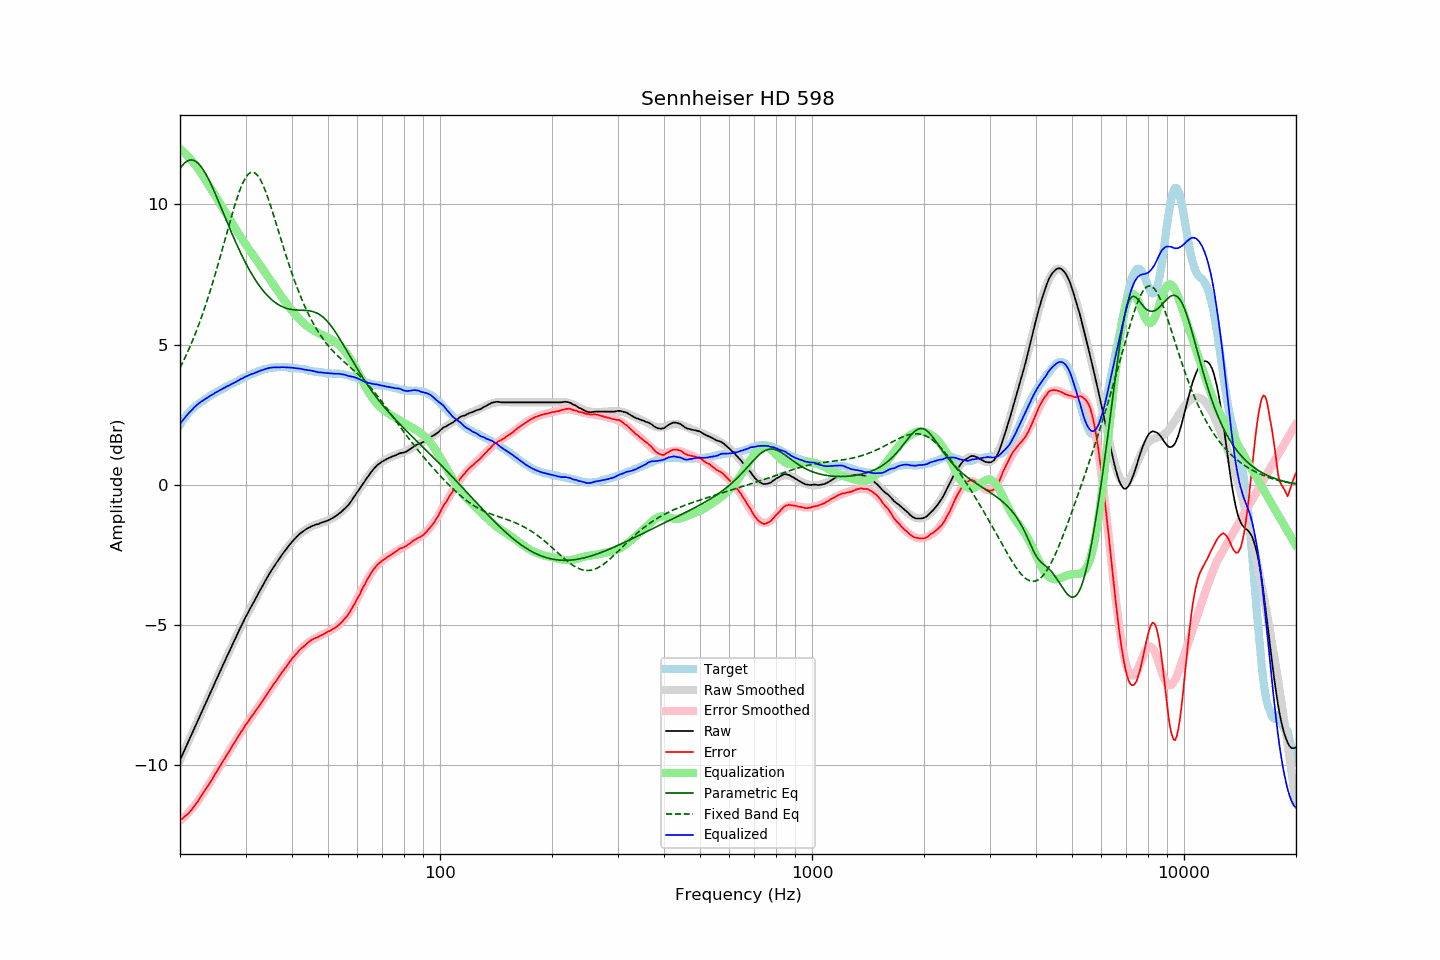

The file beside this chart, header and first rows:
frequency, raw, error, smoothed, error_smoothed, equalization, parametric_eq, fixed_band_eq, equalized_raw, equalized_smoothed, target
20.00, -9.81, -11.95, -9.81, -11.98, 11.98, 11.27, 4.17, 2.17, 2.17, 2.14
20.20, -9.68, -11.91, -9.68, -11.93, 11.93, 11.35, 4.28, 2.25, 2.24, 2.23
20.40, -9.56, -11.87, -9.56, -11.88, 11.88, 11.42, 4.40, 2.32, 2.32, 2.31
20.61, -9.43, -11.82, -9.43, -11.82, 11.82, 11.48, 4.52, 2.39, 2.39, 2.38
20.81, -9.30, -11.77, -9.31, -11.77, 11.77, 11.52, 4.64, 2.46, 2.46, 2.47
21.02, -9.18, -11.73, -9.18, -11.71, 11.71, 11.56, 4.77, 2.52, 2.53, 2.55
21.23, -9.05, -11.66, -9.05, -11.64, 11.64, 11.58, 4.90, 2.59, 2.59, 2.61
21.44, -8.93, -11.60, -8.93, -11.58, 11.58, 11.58, 5.03, 2.65, 2.65, 2.67
21.66, -8.80, -11.53, -8.80, -11.51, 11.51, 11.57, 5.17, 2.71, 2.71, 2.72
21.87, -8.67, -11.44, -8.67, -11.44, 11.44, 11.55, 5.31, 2.77, 2.77, 2.77
22.09, -8.55, -11.37, -8.55, -11.37, 11.37, 11.52, 5.46, 2.82, 2.82, 2.82
22.31, -8.42, -11.29, -8.42, -11.29, 11.29, 11.47, 5.61, 2.87, 2.87, 2.87
22.54, -8.29, -11.21, -8.29, -11.21, 11.21, 11.42, 5.76, 2.91, 2.91, 2.91
22.76, -8.16, -11.11, -8.17, -11.12, 11.12, 11.35, 5.92, 2.96, 2.96, 2.95
22.99, -8.04, -11.02, -8.04, -11.03, 11.03, 11.27, 6.08, 2.99, 3.00, 2.98
23.22, -7.91, -10.93, -7.91, -10.95, 10.95, 11.18, 6.25, 3.03, 3.03, 3.02
23.45, -7.78, -10.84, -7.78, -10.86, 10.86, 11.08, 6.42, 3.07, 3.07, 3.06
23.69, -7.66, -10.77, -7.66, -10.76, 10.76, 10.98, 6.59, 3.10, 3.11, 3.10
23.92, -7.53, -10.67, -7.53, -10.67, 10.67, 10.87, 6.77, 3.14, 3.14, 3.14
24.16, -7.40, -10.59, -7.40, -10.58, 10.58, 10.75, 6.95, 3.18, 3.18, 3.19
24.40, -7.28, -10.50, -7.28, -10.49, 10.49, 10.63, 7.14, 3.21, 3.21, 3.22
24.65, -7.15, -10.40, -7.15, -10.40, 10.40, 10.50, 7.33, 3.24, 3.25, 3.24
24.89, -7.02, -10.29, -7.02, -10.30, 10.30, 10.37, 7.52, 3.28, 3.28, 3.27
25.14, -6.90, -10.21, -6.90, -10.21, 10.21, 10.23, 7.72, 3.31, 3.31, 3.31
25.39, -6.77, -10.11, -6.77, -10.12, 10.12, 10.10, 7.92, 3.35, 3.35, 3.34
25.65, -6.64, -10.02, -6.65, -10.02, 10.02, 9.96, 8.13, 3.38, 3.38, 3.38
25.91, -6.52, -9.93, -6.52, -9.93, 9.93, 9.82, 8.33, 3.41, 3.41, 3.40
26.16, -6.39, -9.82, -6.40, -9.83, 9.83, 9.68, 8.54, 3.45, 3.44, 3.43
26.43, -6.27, -9.75, -6.27, -9.74, 9.74, 9.54, 8.74, 3.46, 3.47, 3.47
26.69, -6.14, -9.64, -6.15, -9.64, 9.64, 9.41, 8.95, 3.50, 3.50, 3.50
26.96, -6.02, -9.56, -6.02, -9.55, 9.55, 9.27, 9.16, 3.53, 3.53, 3.53
27.23, -5.90, -9.47, -5.90, -9.46, 9.46, 9.13, 9.36, 3.55, 3.56, 3.56
27.50, -5.77, -9.36, -5.77, -9.36, 9.36, 9.00, 9.56, 3.59, 3.59, 3.59
27.77, -5.65, -9.26, -5.65, -9.27, 9.27, 8.86, 9.76, 3.62, 3.62, 3.61
28.05, -5.53, -9.18, -5.53, -9.18, 9.18, 8.73, 9.95, 3.65, 3.65, 3.65
28.33, -5.41, -9.08, -5.40, -9.09, 9.09, 8.60, 10.13, 3.67, 3.68, 3.67
28.62, -5.28, -8.99, -5.28, -8.99, 8.99, 8.48, 10.31, 3.71, 3.71, 3.70
28.90, -5.16, -8.90, -5.17, -8.91, 8.91, 8.35, 10.47, 3.74, 3.74, 3.74
29.19, -5.04, -8.80, -5.05, -8.82, 8.82, 8.23, 10.62, 3.78, 3.77, 3.76
29.48, -4.93, -8.74, -4.93, -8.73, 8.73, 8.12, 10.75, 3.80, 3.80, 3.81
29.78, -4.81, -8.64, -4.82, -8.64, 8.64, 8.00, 10.87, 3.83, 3.82, 3.82
30.08, -4.69, -8.55, -4.71, -8.56, 8.56, 7.89, 10.96, 3.86, 3.85, 3.85
30.38, -4.59, -8.48, -4.59, -8.47, 8.47, 7.78, 11.04, 3.88, 3.88, 3.88
30.68, -4.48, -8.39, -4.48, -8.39, 8.39, 7.68, 11.10, 3.91, 3.91, 3.91
30.99, -4.37, -8.31, -4.38, -8.31, 8.31, 7.58, 11.13, 3.94, 3.93, 3.93
31.30, -4.27, -8.23, -4.27, -8.23, 8.23, 7.48, 11.14, 3.95, 3.96, 3.95
31.61, -4.17, -8.15, -4.16, -8.15, 8.15, 7.38, 11.13, 3.97, 3.98, 3.98
31.93, -4.06, -8.07, -4.06, -8.06, 8.06, 7.29, 11.10, 4.00, 4.01, 4.00
32.24, -3.96, -7.98, -3.95, -7.98, 7.98, 7.21, 11.05, 4.02, 4.03, 4.02
32.57, -3.85, -7.90, -3.85, -7.90, 7.90, 7.13, 10.97, 4.04, 4.05, 4.05
32.89, -3.74, -7.81, -3.74, -7.81, 7.81, 7.05, 10.88, 4.07, 4.07, 4.07
33.22, -3.64, -7.73, -3.64, -7.73, 7.73, 6.97, 10.76, 4.09, 4.09, 4.09
33.55, -3.54, -7.65, -3.54, -7.64, 7.64, 6.90, 10.64, 4.10, 4.11, 4.11
33.89, -3.43, -7.55, -3.44, -7.56, 7.56, 6.83, 10.50, 4.13, 4.12, 4.12
34.23, -3.33, -7.47, -3.34, -7.48, 7.48, 6.77, 10.34, 4.14, 4.14, 4.14
34.57, -3.23, -7.38, -3.24, -7.39, 7.39, 6.71, 10.18, 4.16, 4.15, 4.15
34.92, -3.13, -7.30, -3.14, -7.31, 7.31, 6.65, 10.01, 4.17, 4.16, 4.16
35.27, -3.04, -7.23, -3.05, -7.22, 7.22, 6.60, 9.83, 4.18, 4.17, 4.18
35.62, -2.95, -7.12, -2.96, -7.14, 7.14, 6.55, 9.65, 4.19, 4.18, 4.17
35.97, -2.87, -7.05, -2.87, -7.05, 7.05, 6.51, 9.47, 4.18, 4.19, 4.18
... 635 more rows
